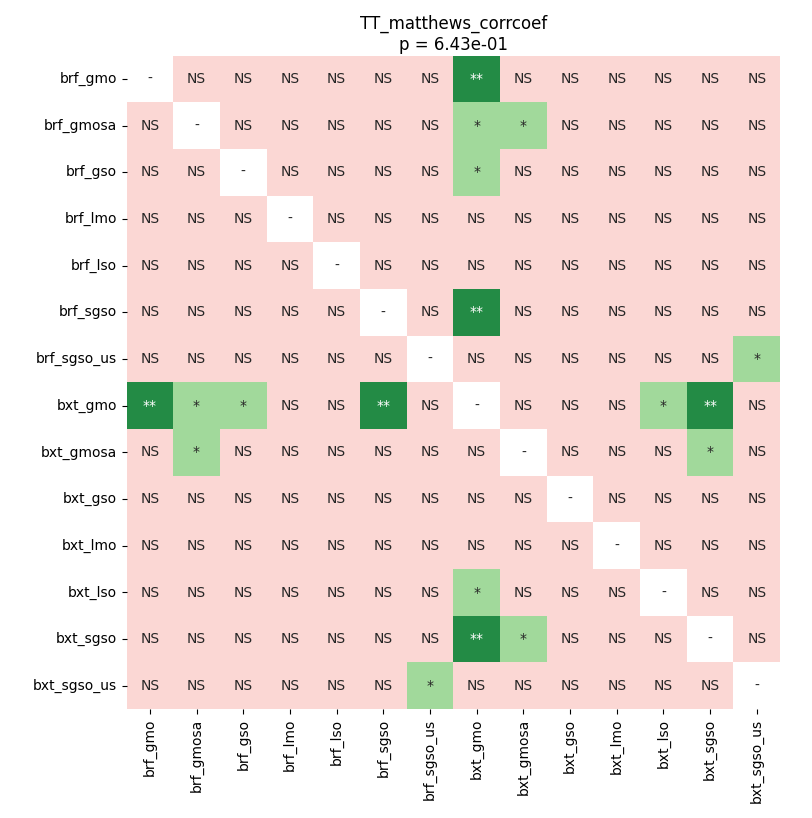

Values plotted in this chart, from the file beside it:
	brf_gmo	brf_gmosa	brf_gso	brf_lmo	brf_lso	brf_sgso	brf_sgso_us	bxt_gmo	bxt_gmosa	bxt_gso	bxt_lmo	bxt_lso	bxt_sgso	bxt_sgso_us
brf_gmo	1.0	0.1493	0.3033	0.7471	0.8788	0.1345	0.3906	0.00648	0.7239	0.8788	0.9202	0.3718	0.2052	0.397
brf_gmosa	0.1493	1.0	0.3364	0.09769	0.1493	0.3906	0.9278	0.01413	0.02042	0.09769	0.09769	0.3193	0.1406	0.3537
brf_gso	0.3033	0.3364	1.0	0.3193	0.4117	0.7245	0.7486	0.04227	0.1254	0.3004	0.2444	0.9799	0.8727	0.3193
brf_lmo	0.7471	0.09769	0.3193	1.0	0.8727	0.3193	0.5251	0.09089	0.397	0.8896	0.8896	0.4173	0.548	0.3193
brf_lso	0.8788	0.1493	0.4117	0.8727	1.0	0.6039	0.6098	0.2242	0.6578	0.816	0.8896	0.4381	0.5251	0.6098
brf_sgso	0.1345	0.3906	0.7245	0.3193	0.6039	1.0	0.6039	0.002777	0.1345	0.2501	0.3193	0.7823	0.6578	0.09769
brf_sgso_us	0.3906	0.9278	0.7486	0.5251	0.6098	0.6039	1.0	0.09769	0.3537	0.5251	0.548	0.6039	0.6427	0.03075
bxt_gmo	0.00648	0.01413	0.04227	0.09089	0.2242	0.002777	0.09769	1.0	0.1319	0.1406	0.1082	0.03075	0.00648	0.4673
bxt_gmosa	0.7239	0.02042	0.1254	0.397	0.6578	0.1345	0.3537	0.1319	1.0	0.1345	0.2037	0.09769	0.01413	0.6098
bxt_gso	0.8788	0.09769	0.3004	0.8896	0.816	0.2501	0.5251	0.1406	0.1345	1.0	0.3364	0.6098	0.09089	0.4381
bxt_lmo	0.9202	0.09769	0.2444	0.8896	0.8896	0.3193	0.548	0.1082	0.2037	0.3364	1.0	0.6578	0.3718	0.397
bxt_lso	0.3718	0.3193	0.9799	0.4173	0.4381	0.7823	0.6039	0.03075	0.09769	0.6098	0.6578	1.0	0.8727	0.3364
bxt_sgso	0.2052	0.1406	0.8727	0.548	0.5251	0.6578	0.6427	0.00648	0.01413	0.09089	0.3718	0.8727	1.0	0.3033
bxt_sgso_us	0.397	0.3537	0.3193	0.3193	0.6098	0.09769	0.03075	0.4673	0.6098	0.4381	0.397	0.3364	0.3033	1.0
